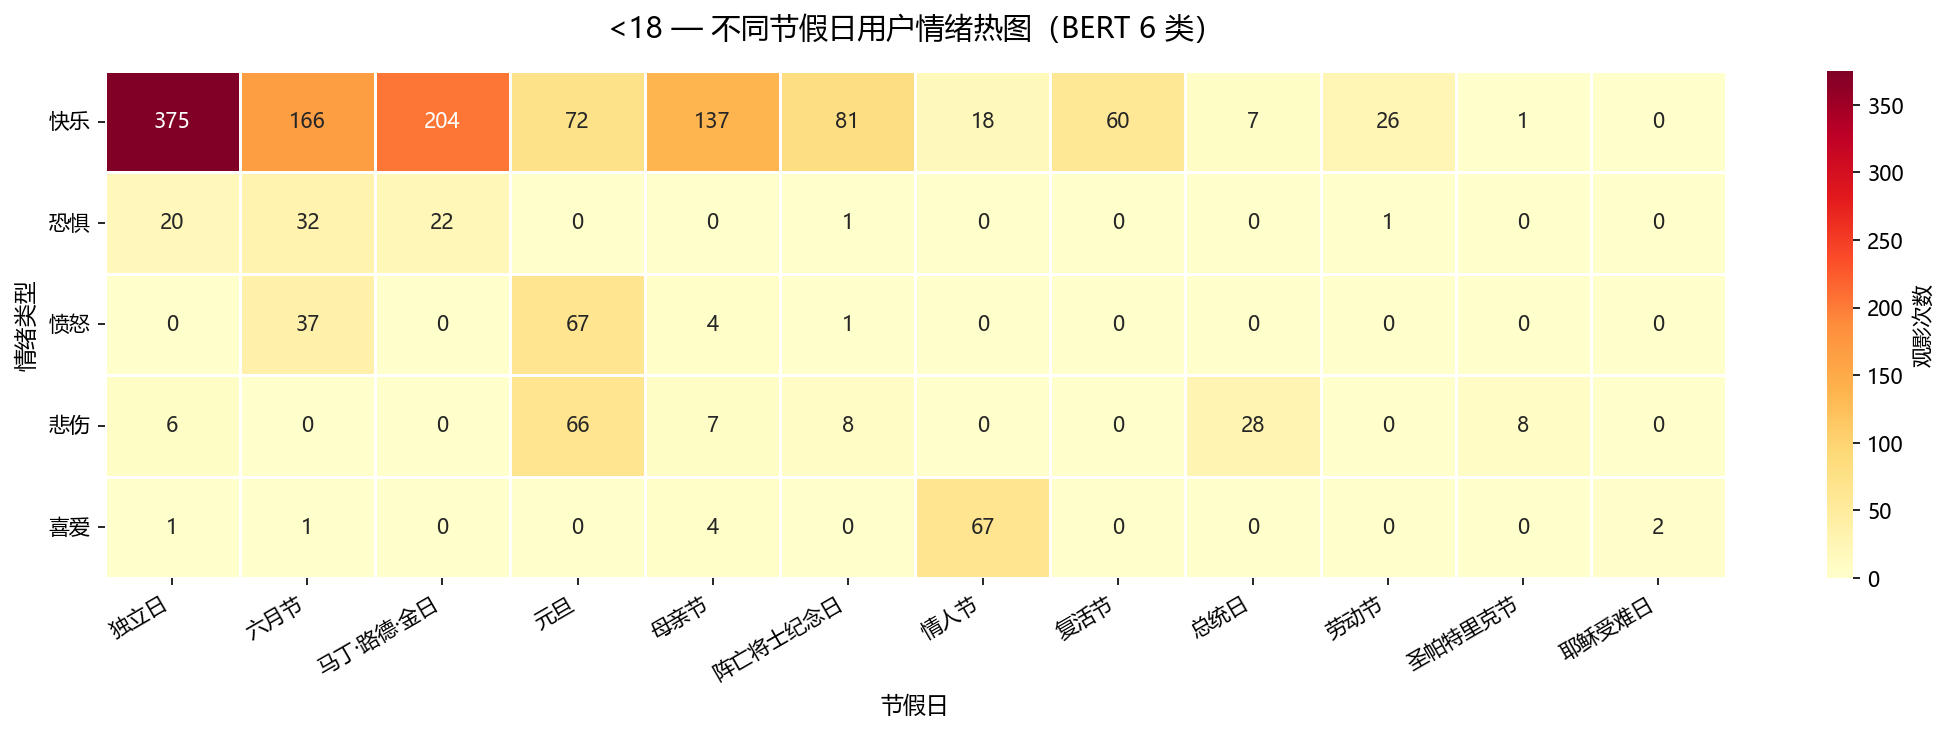

Source data for this figure (header and first rows):
emotion, 独立日, 六月节, 马丁·路德·金日, 元旦, 母亲节, 阵亡将士纪念日, 情人节, 复活节, 总统日, 劳动节, 圣帕特里克节, 耶稣受难日
快乐, 375, 166, 204, 72, 137, 81, 18, 60, 7, 26, 1, 0
恐惧, 20, 32, 22, 0, 0, 1, 0, 0, 0, 1, 0, 0
愤怒, 0, 37, 0, 67, 4, 1, 0, 0, 0, 0, 0, 0
悲伤, 6, 0, 0, 66, 7, 8, 0, 0, 28, 0, 8, 0
喜爱, 1, 1, 0, 0, 4, 0, 67, 0, 0, 0, 0, 2
